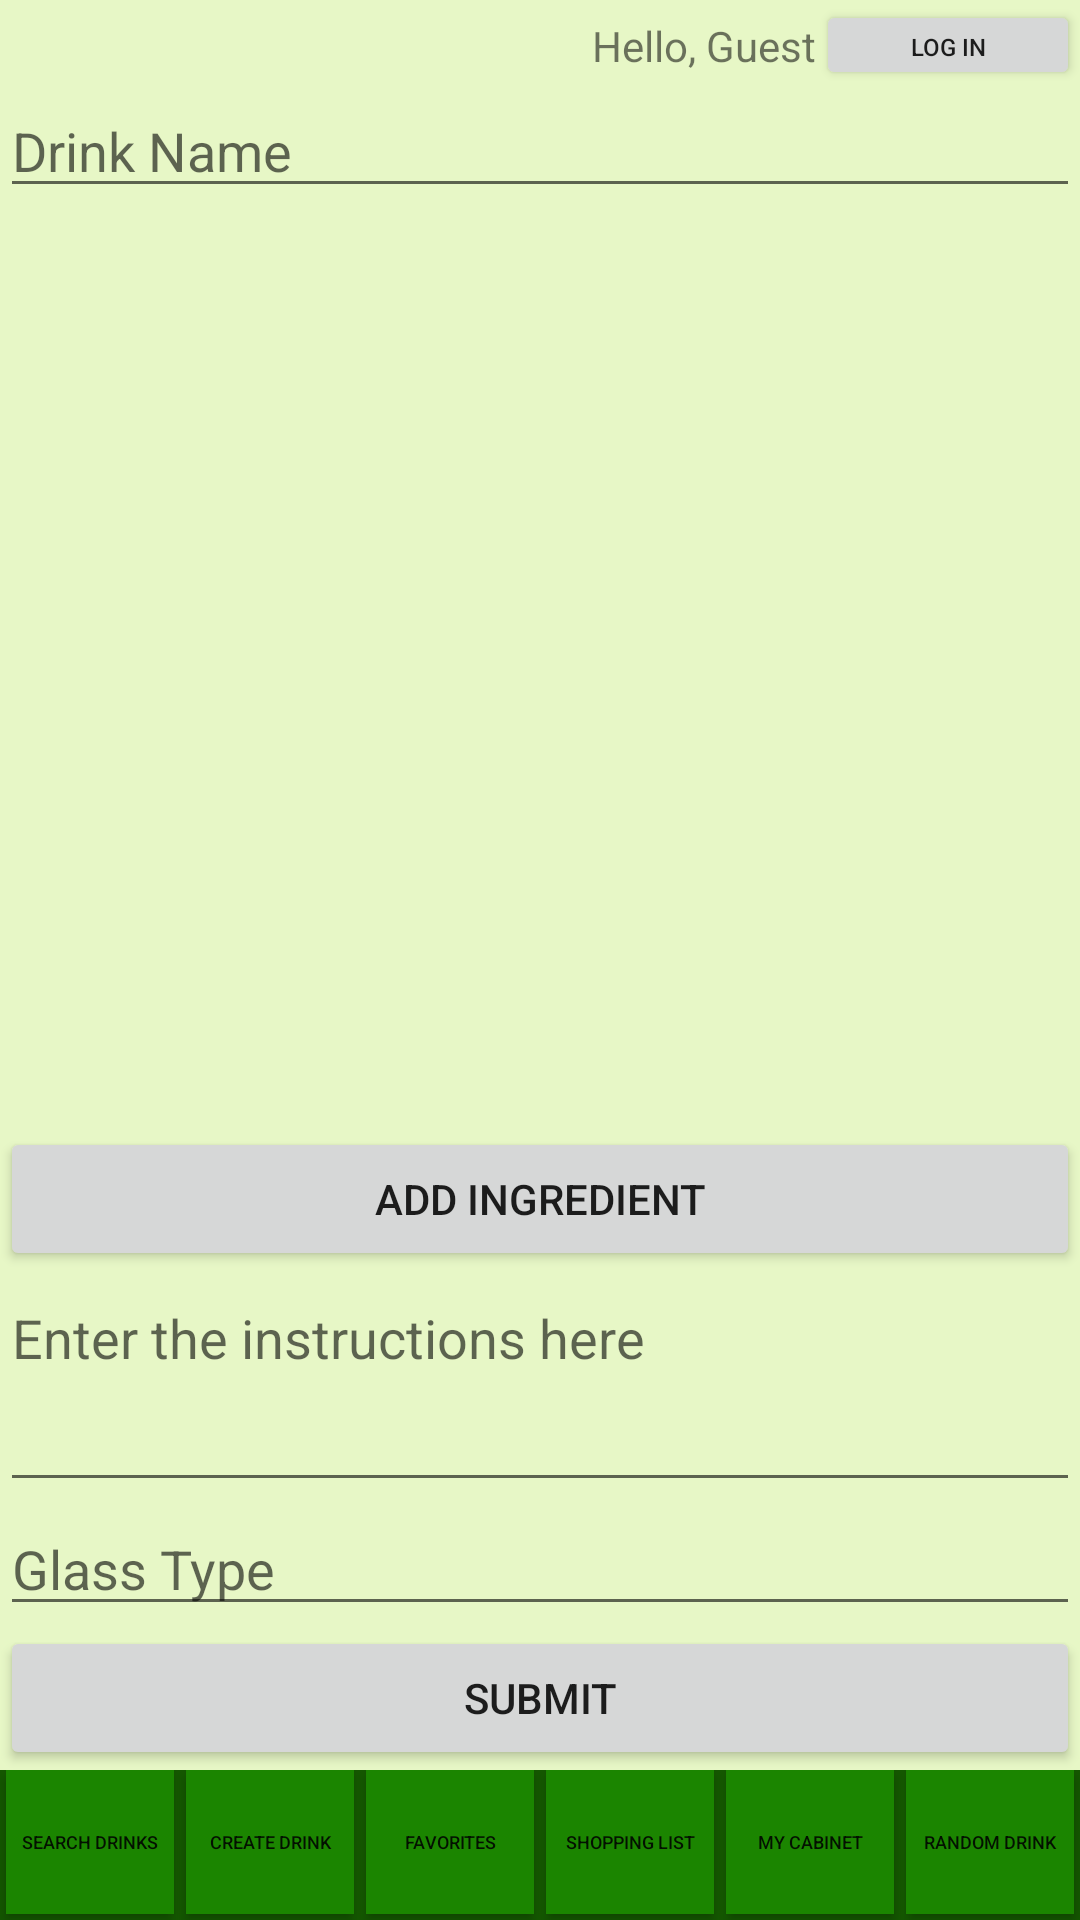

Write the Android layout XML for this screen, with the resource values it uses.
<!-- AndroidManifest.xml: application theme AppTheme -->
<!-- res/layout/activity_create_drink.xml -->
<?xml version="1.0" encoding="utf-8"?>
<android.support.constraint.ConstraintLayout xmlns:android="http://schemas.android.com/apk/res/android"
    xmlns:app="http://schemas.android.com/apk/res-auto"
    xmlns:tools="http://schemas.android.com/tools"
    android:layout_width="match_parent"
    android:layout_height="match_parent"
    tools:context=".UI.CreateDrinkActivity">

    <include
        android:id="@+id/top_log_panel"
        layout="@layout/top_log_panel"
        android:layout_width="match_parent"
        android:layout_height="28dp"
        app:layout_constraintBottom_toTopOf="@id/drinkName"
        app:layout_constraintLeft_toLeftOf="parent"
        app:layout_constraintRight_toRightOf="parent"
        app:layout_constraintTop_toTopOf="parent" />

    <EditText
        android:id="@+id/drinkName"
        android:layout_width="match_parent"
        android:layout_height="wrap_content"
        android:hint="Drink Name"
        app:layout_constraintBottom_toTopOf="@+id/rvIngredients"
        app:layout_constraintLeft_toLeftOf="parent"
        app:layout_constraintRight_toRightOf="parent"
        app:layout_constraintTop_toBottomOf="@id/top_log_panel" />

    <android.support.v7.widget.RecyclerView
        android:id="@+id/rvIngredients"
        android:layout_width="match_parent"
        android:layout_height="0dp"
        app:layout_constraintBottom_toTopOf="@+id/instructionsText"
        app:layout_constraintLeft_toLeftOf="parent"
        app:layout_constraintRight_toRightOf="parent"
        app:layout_constraintTop_toBottomOf="@+id/drinkName" />

    <Button
        android:id="@+id/addIngredientBtn"
        android:layout_width="match_parent"
        android:layout_height="wrap_content"
        android:text="Add Ingredient"
        app:layout_constraintBottom_toTopOf="@+id/instructionsText"

        app:layout_constraintLeft_toLeftOf="parent"
        app:layout_constraintRight_toRightOf="parent"
        />

    <EditText
        android:id="@+id/instructionsText"
        android:layout_width="match_parent"
        android:layout_height="77dp"
        android:gravity="top|left"
        android:hint="Enter the instructions here"
        android:inputType="textMultiLine"
        android:lines="8"
        android:minLines="4"
        android:scrollbars="vertical"
        android:scrollHorizontally="false"
        app:layout_constraintBottom_toTopOf="@id/glassTypeText"
        app:layout_constraintLeft_toLeftOf="parent"
        app:layout_constraintRight_toRightOf="parent"
        />

    <EditText
        android:id="@+id/glassTypeText"
        android:layout_width="match_parent"
        android:layout_height="wrap_content"
        android:hint="Glass Type"
        app:layout_constraintBottom_toTopOf="@id/submitBtn"
        app:layout_constraintLeft_toLeftOf="parent"
        app:layout_constraintRight_toRightOf="parent"

        />

    <Button
        android:id="@+id/submitBtn"
        android:layout_width="match_parent"
        android:layout_height="wrap_content"
        android:text="Submit"
        app:layout_constraintBottom_toTopOf="@+id/bottom_navigation"

        app:layout_constraintLeft_toLeftOf="parent"
        app:layout_constraintRight_toRightOf="parent"
         />

    <include
        android:id="@+id/bottom_navigation"
        layout="@layout/bottom_navigation"
        android:layout_width="0dp"
        android:layout_height="wrap_content"
        app:layout_constraintBottom_toBottomOf="parent"
        app:layout_constraintLeft_toLeftOf="parent"
        app:layout_constraintRight_toRightOf="parent"
        />

</android.support.constraint.ConstraintLayout>
<!-- res/layout/top_log_panel.xml (included above) -->
<?xml version="1.0" encoding="utf-8"?>
<android.support.constraint.ConstraintLayout xmlns:android="http://schemas.android.com/apk/res/android"
    android:layout_width="match_parent"
    android:layout_height="match_parent"
    xmlns:app="http://schemas.android.com/apk/res-auto">

    <TextView
        android:id="@+id/greeting"
        android:text="Hello, Guest"
        android:layout_width="wrap_content"
        android:layout_height="wrap_content"
        app:layout_constraintTop_toTopOf="parent"
        app:layout_constraintLeft_toLeftOf="parent"
        app:layout_constraintRight_toLeftOf="@+id/logBtn"
        app:layout_constraintBottom_toBottomOf="@id/logBtn"
        app:layout_constraintHorizontal_chainStyle="packed"
        app:layout_constraintHorizontal_bias="1"/>

    <Button
        android:id="@+id/logBtn"
        android:text="Log In"
        android:textSize="8dp"
        android:layout_width="wrap_content"
        android:layout_height="30dp"
        app:layout_constraintTop_toTopOf="parent"
        app:layout_constraintLeft_toRightOf="@id/greeting"
        app:layout_constraintRight_toRightOf="parent"/>

</android.support.constraint.ConstraintLayout>
<!-- res/layout/bottom_navigation.xml (included above) -->
<?xml version="1.0" encoding="utf-8"?>
<android.support.constraint.ConstraintLayout xmlns:android="http://schemas.android.com/apk/res/android"
    xmlns:tools="http://schemas.android.com/tools"
    android:layout_width="match_parent"
    android:layout_height="match_parent"
    android:background="@color/colorPrimaryDark"
    xmlns:app="http://schemas.android.com/apk/res-auto">

    <Button
        android:id="@+id/searchNVBtn"
        android:text="Search Drinks"
        style="@style/NavButton"
        app:layout_constraintBottom_toBottomOf="parent"
        app:layout_constraintLeft_toLeftOf="parent"
        app:layout_constraintRight_toLeftOf="@id/createNVBtn"
        />

    <Button
        android:id="@+id/createNVBtn"
        style="@style/NavButton"
        android:text="Create Drink"
        app:layout_constraintBottom_toBottomOf="parent"
        app:layout_constraintLeft_toRightOf="@+id/searchNVBtn"
        app:layout_constraintRight_toLeftOf="@id/favesNVBtn"
        />

    <Button
        android:id="@+id/favesNVBtn"
        style="@style/NavButton"
        android:text="Favorites"
        app:layout_constraintBottom_toBottomOf="parent"
        app:layout_constraintLeft_toRightOf="@+id/createNVBtn"
        app:layout_constraintRight_toLeftOf="@id/shoppingNVBtn"
        />

    <Button
        android:id="@+id/shoppingNVBtn"
        android:layout_width="0dp"
        android:layout_height="wrap_content"
        android:text="Shopping List"
        android:textSize="6dp"
        android:layout_margin="2dp"
        android:background="@color/colorPrimary"
        app:layout_constraintBottom_toBottomOf="parent"
        app:layout_constraintLeft_toRightOf="@+id/favesNVBtn"
        app:layout_constraintRight_toLeftOf="@id/cabinetNVBtn"
        tools:padding="0dp" />

    <Button
        android:id="@+id/cabinetNVBtn"
        android:layout_width="0dp"
        android:layout_height="wrap_content"
        android:text="My Cabinet"
        android:textSize="6dp"
        android:layout_margin="2dp"
        android:background="@color/colorPrimary"
        app:layout_constraintBottom_toBottomOf="parent"
        app:layout_constraintLeft_toRightOf="@+id/shoppingNVBtn"
        app:layout_constraintRight_toLeftOf="@id/randomNVBtn"
        tools:padding="0dp" />

    <Button
        android:id="@+id/randomNVBtn"
        android:layout_width="0dp"
        android:layout_height="wrap_content"
        android:text="Random Drink"
        android:textSize="6dp"
        android:layout_margin="2dp"
        android:background="@color/colorPrimary"
        app:layout_constraintBottom_toBottomOf="parent"
        app:layout_constraintLeft_toRightOf="@+id/cabinetNVBtn"
        app:layout_constraintRight_toRightOf="parent"
        tools:padding="0dp" />
</android.support.constraint.ConstraintLayout>
<!-- resources referenced by this layout -->
<resources>
  <color name="colorPrimary">#1b8500</color>
  <color name="colorPrimaryDark">#145700</color>
  <style name="NavButton">
          <item name="android:background">@color/colorPrimary</item>
          <item name="android:text">@color/white</item>
          <item name="android:layout_margin">2dp</item>
          <item name="android:textSize">6dp</item>
          <item name="android:layout_width">0dp</item>
          <item name="android:layout_height">wrap_content</item>
          <item name="android:padding">0dp</item>
      </style>
  <style name="AppTheme" parent="Theme.AppCompat.Light.DarkActionBar">
          
          <item name="colorPrimary">@color/colorPrimary</item>
          <item name="colorPrimaryDark">@color/colorPrimaryDark</item>
          <item name="colorAccent">@color/colorAccent</item>
          <item name="android:colorBackground">@color/background_material_light</item>
      </style>
  <color name="white">#ffffff</color>
  <color name="colorAccent">#1bb5d8</color>
  <color name="background_material_light">#e7f7c6</color>
</resources>
